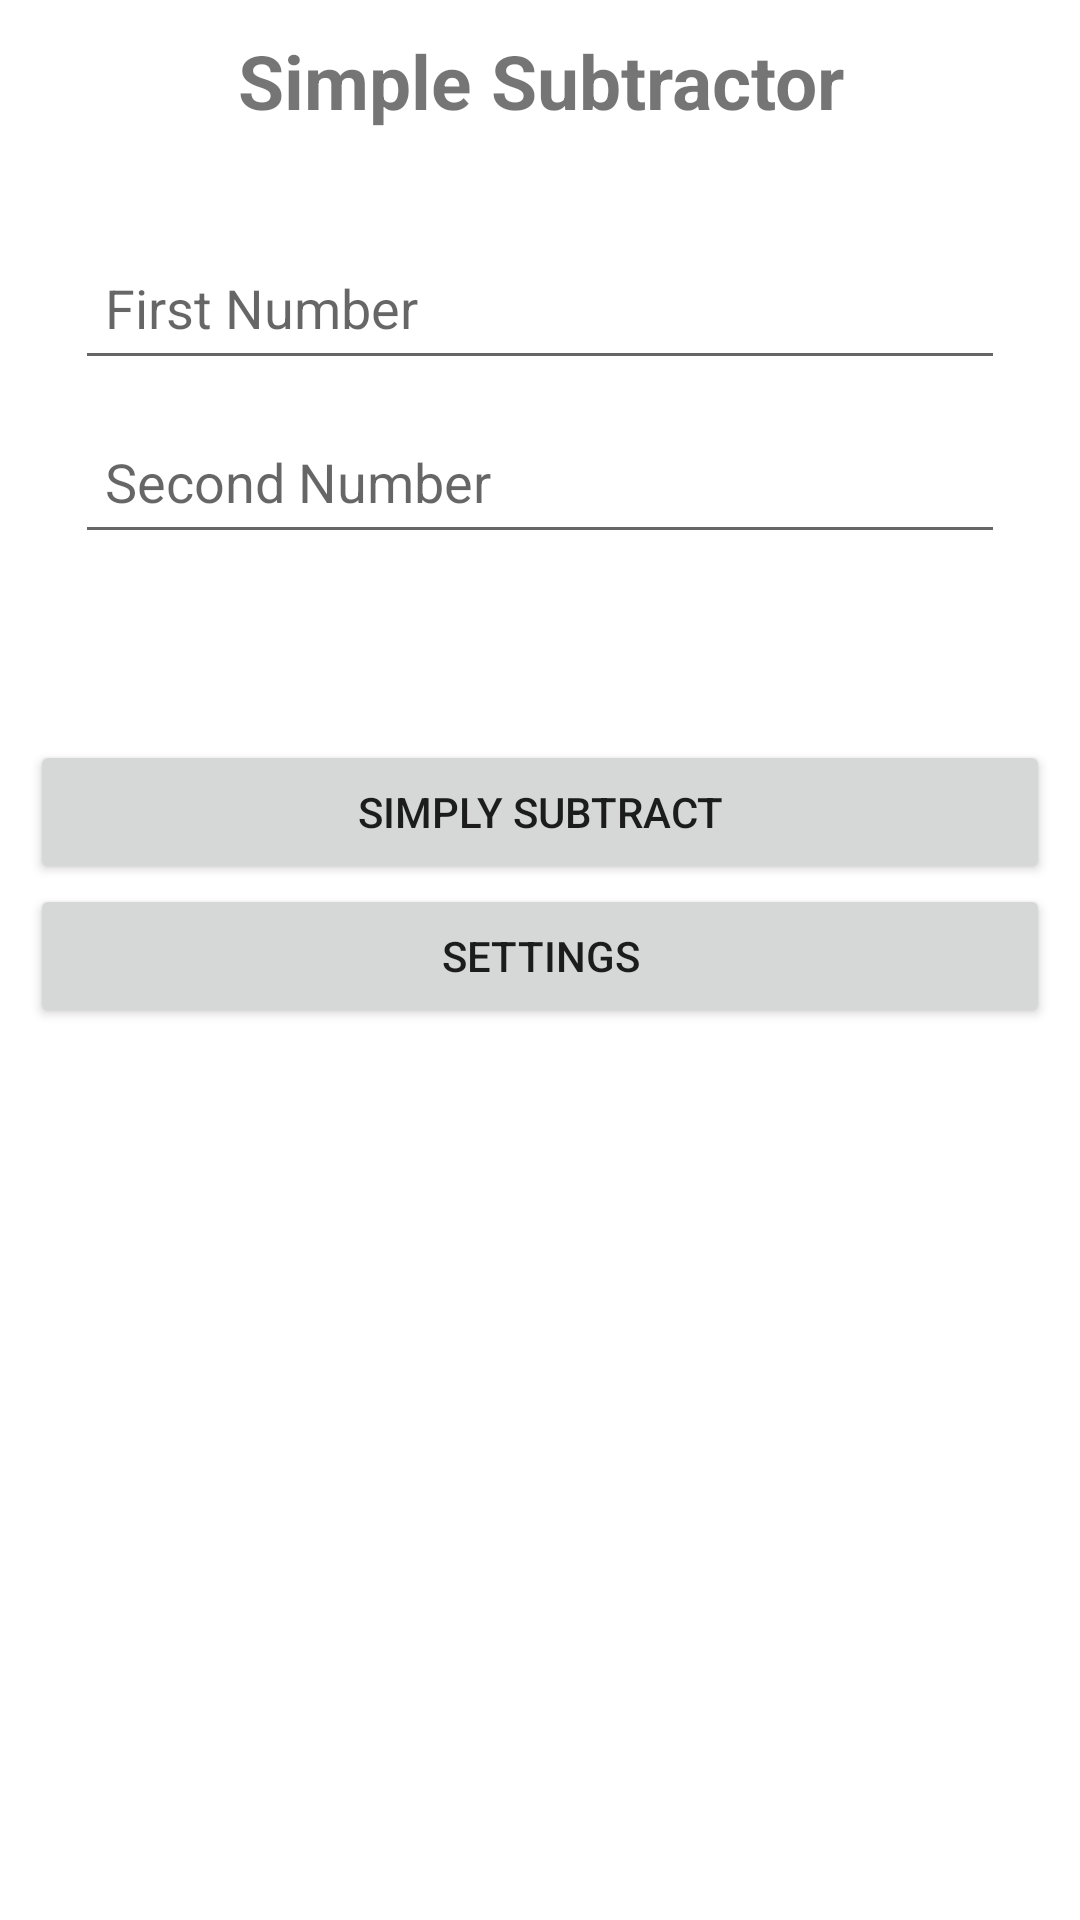

Android layout source for this screen:
<!-- AndroidManifest.xml: application theme Theme.FinalProjectv2 -->
<!-- res/layout/activity_main.xml -->
<?xml version="1.0" encoding="utf-8"?>
<LinearLayout xmlns:android="http://schemas.android.com/apk/res/android"
    xmlns:app="http://schemas.android.com/apk/res-auto"
    xmlns:tools="http://schemas.android.com/tools"
    android:id="@+id/layout"
    android:layout_width="match_parent"
    android:layout_height="match_parent"
    android:orientation="vertical"
    android:padding="10dp"
    tools:context=".MainActivity">

    <TextView
        android:id="@+id/newCalculatorTitle"
        android:layout_width="match_parent"
        android:layout_height="wrap_content"
        android:layout_marginBottom="20dp"
        android:gravity="center"
        android:text="Simple Subtractor"
        android:textSize="25sp"
        android:textStyle="bold" />

    <LinearLayout
        android:id="@+id/calculatorLayout"
        android:layout_width="match_parent"
        android:layout_height="wrap_content"
        android:background="@drawable/rounded_corner"
        android:orientation="vertical"
        android:padding="10dp">

        <EditText
            android:id="@+id/inputFirstNumber"
            android:layout_width="match_parent"
            android:layout_height="wrap_content"
            android:layout_margin="5dp"
            android:hint="First Number"
            android:inputType="numberDecimal"
            android:minHeight="48dp"
            android:padding="10dp" />

        <EditText
            android:id="@+id/inputSecondNumber"
            android:layout_width="match_parent"
            android:layout_height="wrap_content"
            android:layout_margin="5dp"
            android:hint="Second Number"
            android:inputType="numberDecimal"
            android:minHeight="48dp"
            android:padding="10dp" />

        <TextView
            android:id="@+id/numberView"
            android:layout_width="wrap_content"
            android:layout_height="wrap_content"
            android:layout_gravity="center"
            android:padding="10dp"
            android:textSize="20sp" />
        />

    </LinearLayout>

    <LinearLayout
        android:id="@+id/linearLayout"
        android:layout_width="match_parent"
        android:layout_height="wrap_content"
        android:orientation="vertical"
        app:layout_constraintBottom_toBottomOf="parent">

        <Button
            android:id="@+id/buttonCalculate"
            android:layout_width="match_parent"
            android:layout_height="wrap_content"
            android:text="Simply Subtract" />

        <Button
            android:id="@+id/buttonSettings"
            android:layout_width="match_parent"
            android:layout_height="wrap_content"
            android:layout_weight="0"
            android:text="Settings" />

    </LinearLayout>


</LinearLayout>
<!-- resources referenced by this layout -->
<resources>
  <!-- drawable rounded_corner (drawable) -->
  <?xml version="1.0" encoding="utf-8"?>
  <shape xmlns:android="http://schemas.android.com/apk/res/android">
      android:shape = "rectangle">
      <solid android:color="@color/white"/>
      <corners android:radius="8dp"></corners>>
  </shape>
  <style name="Theme.FinalProjectv2" parent="Theme.MaterialComponents.DayNight.NoActionBar">
          
          <item name="colorPrimary">@color/purple_500</item>
          <item name="colorPrimaryVariant">@color/purple_700</item>
          <item name="colorOnPrimary">@color/white</item>
          
          <item name="colorSecondary">@color/teal_200</item>
          <item name="colorSecondaryVariant">@color/teal_700</item>
          <item name="colorOnSecondary">@color/black</item>
          
          <item name="android:statusBarColor" tools:targetApi="l">?attr/colorPrimaryVariant</item>
          
      </style>
  <!-- not gathered from this repository: default colours our renderer supplied (Android Studio template values) -->
  <color name="purple_500">#FF6200EE</color>
  <color name="purple_700">#FF3700B3</color>
  <color name="teal_200">#FF03DAC5</color>
  <color name="teal_700">#FF018786</color>
  <color name="black">#FF000000</color>
  <color name="white">#FFFFFFFF</color>
</resources>
